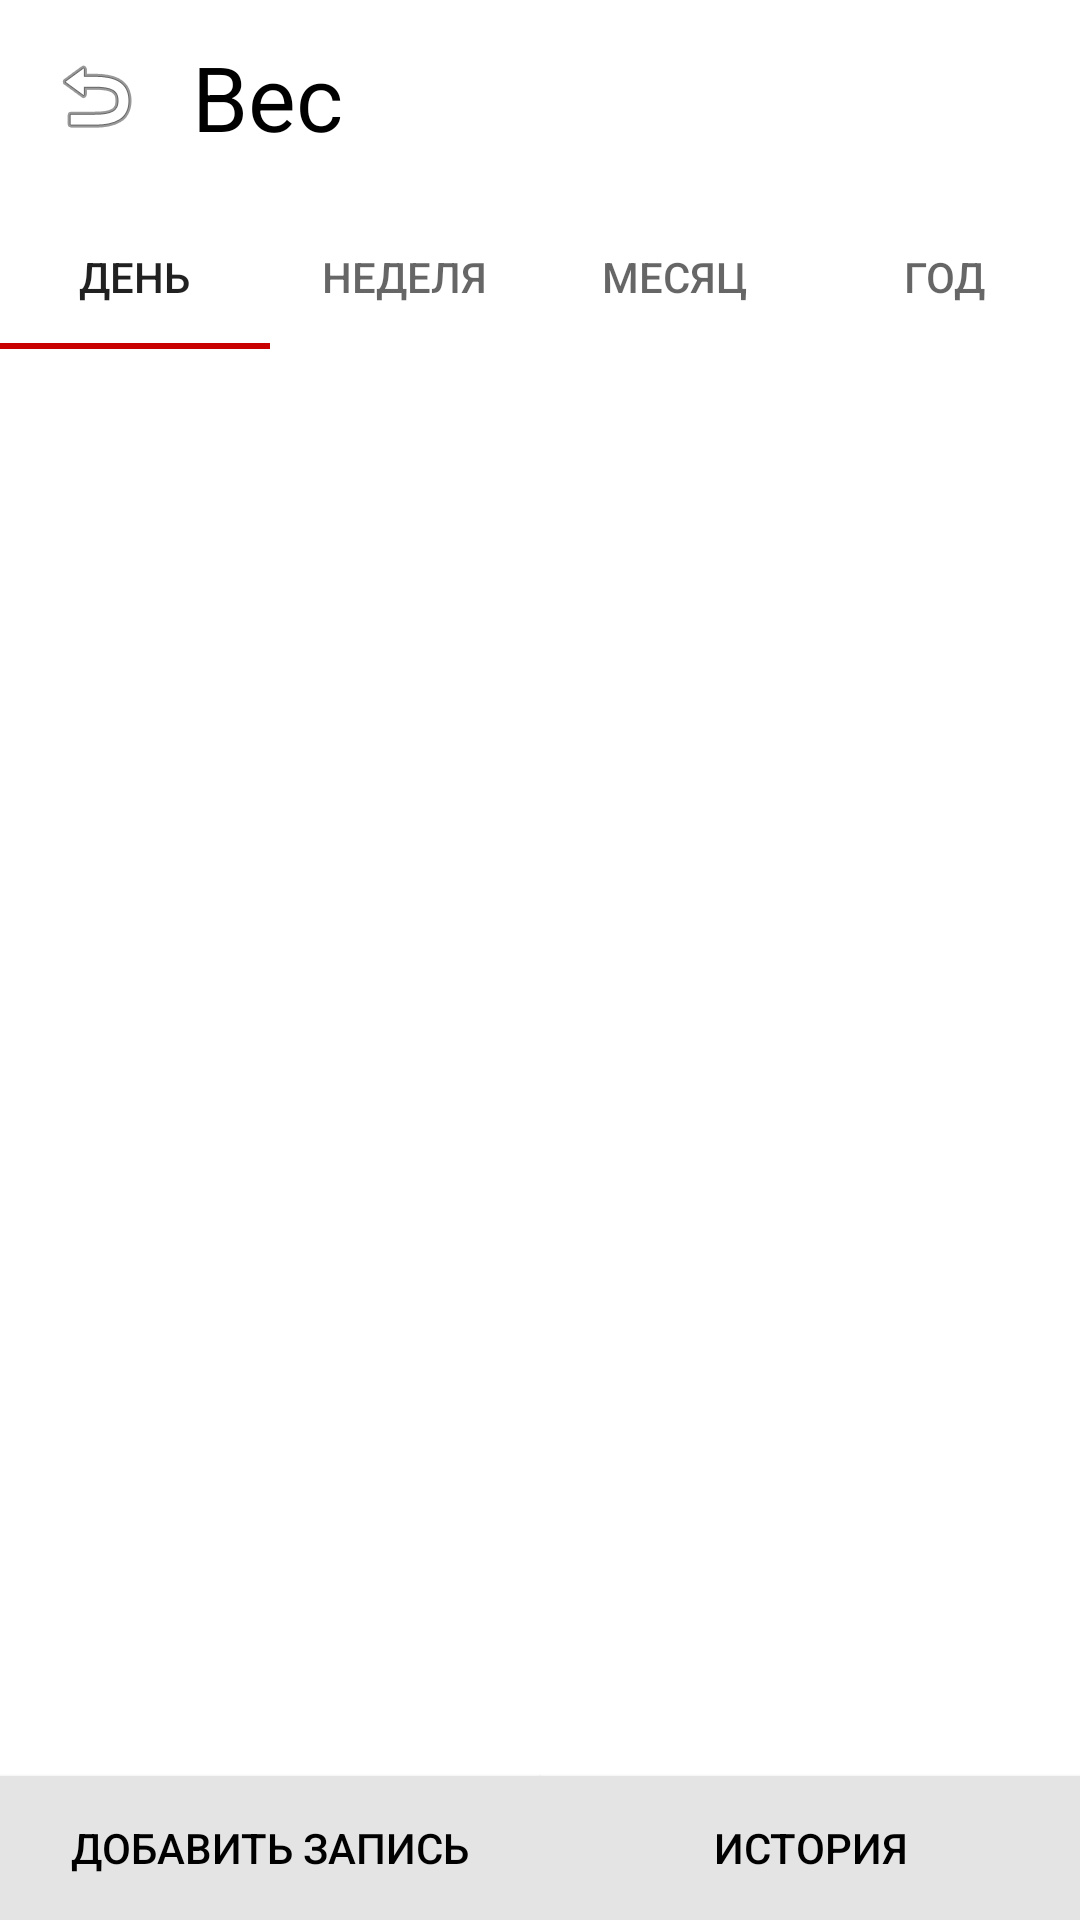

This screen was rendered from an Android layout file. Write that file and the resources it references.
<!-- AndroidManifest.xml: application theme AppTheme -->
<!-- res/layout/activity_weight.xml -->
<?xml version="1.0" encoding="utf-8"?>
<androidx.constraintlayout.widget.ConstraintLayout xmlns:android="http://schemas.android.com/apk/res/android"
    xmlns:app="http://schemas.android.com/apk/res-auto"
    xmlns:tools="http://schemas.android.com/tools"
    android:layout_width="match_parent"
    android:layout_height="match_parent"
    android:background="@color/colorPrimary"
    tools:context=".Views.Activities.WeightActivity">

    <TextView
        android:id="@+id/textViewTitle"
        android:layout_width="wrap_content"
        android:layout_height="wrap_content"
        android:layout_marginStart="16dp"
        android:layout_marginTop="12dp"
        android:text="@string/weight"
        android:textAlignment="viewStart"
        android:textSize="30sp"
        app:layout_constraintStart_toEndOf="@+id/imageButton_back"
        app:layout_constraintTop_toTopOf="parent" />

    <ImageButton
        android:id="@+id/imageButton_back"
        android:layout_width="wrap_content"
        android:layout_height="wrap_content"
        android:layout_marginStart="16dp"
        android:layout_marginTop="16dp"
        android:background="@color/colorPrimary"
        android:contentDescription="@string/back"
        app:layout_constraintStart_toStartOf="parent"
        app:layout_constraintTop_toTopOf="parent"
        app:srcCompat="@android:drawable/ic_menu_revert" />

    <com.google.android.material.tabs.TabLayout
        android:id="@+id/tabLayout"
        android:layout_width="0dp"
        android:layout_height="wrap_content"
        android:layout_marginTop="16dp"
        app:layout_constraintEnd_toEndOf="parent"
        app:layout_constraintStart_toStartOf="parent"
        app:layout_constraintTop_toBottomOf="@+id/textViewTitle">

        <com.google.android.material.tabs.TabItem
            android:layout_width="wrap_content"
            android:layout_height="wrap_content"
            android:text="@string/day" />

        <com.google.android.material.tabs.TabItem
            android:layout_width="wrap_content"
            android:layout_height="wrap_content"
            android:text="@string/week" />

        <com.google.android.material.tabs.TabItem
            android:layout_width="wrap_content"
            android:layout_height="wrap_content"
            android:text="@string/month" />

        <com.google.android.material.tabs.TabItem
            android:layout_width="wrap_content"
            android:layout_height="wrap_content"
            android:text="@string/year" />
    </com.google.android.material.tabs.TabLayout>

    <androidx.viewpager.widget.ViewPager
        android:id="@+id/viewPager"
        android:layout_width="0dp"
        android:layout_height="0dp"
        app:layout_constraintBottom_toTopOf="@+id/button_addRecord"
        app:layout_constraintEnd_toEndOf="parent"
        app:layout_constraintStart_toStartOf="parent"
        app:layout_constraintTop_toBottomOf="@+id/tabLayout" />

    <Button
        android:id="@+id/button_addRecord"
        android:layout_width="0dp"
        android:layout_height="wrap_content"
        android:background="@color/colorBackgroung"
        android:text="@string/add_record"
        app:layout_constraintBottom_toBottomOf="parent"
        app:layout_constraintEnd_toStartOf="@+id/button_history"
        app:layout_constraintStart_toStartOf="parent" />

    <Button
        android:id="@+id/button_history"
        android:layout_width="0dp"
        android:layout_height="wrap_content"
        android:background="@color/colorBackgroung"
        android:text="@string/history"
        app:layout_constraintBottom_toBottomOf="parent"
        app:layout_constraintEnd_toEndOf="parent"
        app:layout_constraintStart_toEndOf="@+id/button_addRecord" />
</androidx.constraintlayout.widget.ConstraintLayout>
<!-- resources referenced by this layout -->
<resources>
  <color name="colorBackgroung">#E4E4E4</color>
  <color name="colorPrimary">#FFFFFF</color>
  <string name="add_record">Добавить запись</string>
  <string name="back">Назад</string>
  <string name="day">День</string>
  <string name="history">История</string>
  <string name="month">Месяц</string>
  <string name="week">Неделя</string>
  <string name="weight">Вес</string>
  <string name="year">Год</string>
  <style name="AppTheme" parent="Theme.AppCompat.Light.DarkActionBar">
          
          <item name="colorPrimary">@color/colorPrimary</item>
          <item name="colorPrimaryDark">@color/colorPrimaryDark</item>
          <item name="colorAccent">@color/colorAccent</item>
          <item name="android:colorBackground">@color/colorBackgroung</item>
          <item name="windowActionBar">false</item>
          <item name="windowNoTitle">true</item>
          <item name="android:textColor">@color/textColor</item>
      </style>
  <color name="colorPrimaryDark">#E4E4E4</color>
  <color name="colorAccent">#C90000</color>
  <color name="textColor">#000000</color>
</resources>
